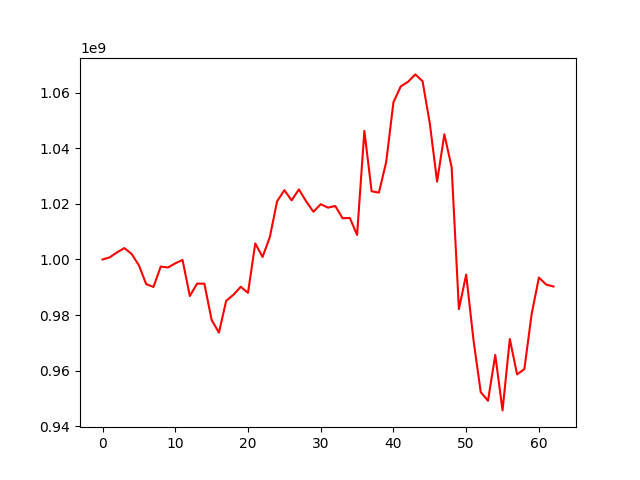

Data behind this chart, as committed beside it:
, 0
0, 1000000000
1, 1000788984
2, 1002564100
3, 1004104715
4, 1002000885
5, 997884494
6, 991144504
7, 990120557
8, 997445204
9, 997129713
10, 998610312
11, 999839112
12, 986863314
13, 991320911
14, 991296255
15, 978261989
16, 973695474
17, 985141056
18, 987320147
19, 990177430
20, 988001521
21, 1005787303
22, 1000899989
23, 1008038648
24, 1020934038
25, 1024928852
26, 1021276839
27, 1025212634
28, 1020876872
29, 1017174039
30, 1019893107
31, 1018650327
32, 1019247131
33, 1014831377
34, 1014950425
35, 1008830119
36, 1046273347
37, 1024543371
38, 1024050639
39, 1035004034
40, 1056588805
41, 1062246150
42, 1063897282
43, 1066577831
44, 1064149884
45, 1048939345
46, 1028001765
47, 1045012888
48, 1033198081
49, 982147387
50, 994582226
51, 971134065
52, 952301362
53, 949197814
54, 965681550
55, 945720689
56, 971395973
57, 958671515
58, 960563485
59, 980360613
... 3 more rows
